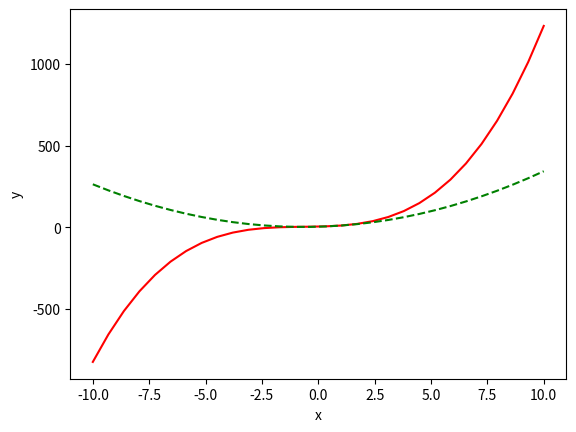

The matplotlib source for this figure:
import numpy as np
import matplotlib.pyplot as plt


# 绘制多项式函数
def draw_func_1():
    # 创建函数 func = x ** 3 + 2 * x ** 2 + 3 * x + 4
    # poly1d 根据系数数组创建函数，高项系数在前
    func = np.poly1d(np.array([1, 2, 3, 4]).astype(float))
    # x 值是 -10 ~ 10 取 30 个点
    x = np.linspace(-10, 10, 30)
    # 计算相应的 y 值
    y = func(x)
    # 绘制函数，plot 并不会立即显示
    plt.plot(x, y)
    # 设置两个轴的标签
    plt.xlabel('x')
    plt.ylabel('y(x)')
    # 显示图像
    plt.show()


# 绘制多项式函数及其导函数
def draw_func_2():
    # func = x ** 3 + 2 * x ** 2 + 3 * x + 4
    # func1 是它的导数，func' = 3 * x ** 2 + 4 * x + 3
    func = np.poly1d(np.array([1, 2, 3, 4]).astype(float))
    func1 = func.deriv(m=1)
    x = np.linspace(-10, 10, 30)
    y = func(x)
    y1 = func1(x)
    # 将原函数绘制为红色的散点
    # 导函数绘制为绿色的虚线
    plt.plot(x, y, 'r-', x, y1, 'g--')
    plt.xlabel('x')
    plt.ylabel('y')
    plt.show()
    # 可以看到这里导函数的零点是原函数的驻点


def draw_func_3():
    # func = x ** 3 + 2 * x ** 2 + 3 * x + 4
    func = np.poly1d(np.array([1, 2, 3, 4]).astype(float))
    x = np.linspace(-10, 10, 30)
    y = func(x)
    # func1 是它的导数，func' = 3 * x ** 2 + 4 * x + 3
    func1 = func.deriv(m=1)
    y1 = func1(x)
    # func2 是二阶导数，func'' = 6 * x + 4
    func2 = func.deriv(m=2)
    y2 = func2(x)

    # 三行一列的第一个位置
    plt.subplot(311)
    # 将原函数绘制为红色曲线
    plt.plot(x, y, 'r-')
    plt.title("Polynomial")

    # 三行一列的第二个位置
    plt.subplot(312)
    # 将一阶导函数绘制为蓝色三角
    plt.plot(x, y1, 'b^')
    plt.title("First Derivative")

    # 三行一列的第三个位置
    plt.subplot(313)
    # 将一阶导函数绘制为绿色散点
    plt.plot(x, y2, 'go')
    plt.title("Second Derivative")
    plt.xlabel('x')
    plt.ylabel('y')
    plt.show()


draw_func_2()
